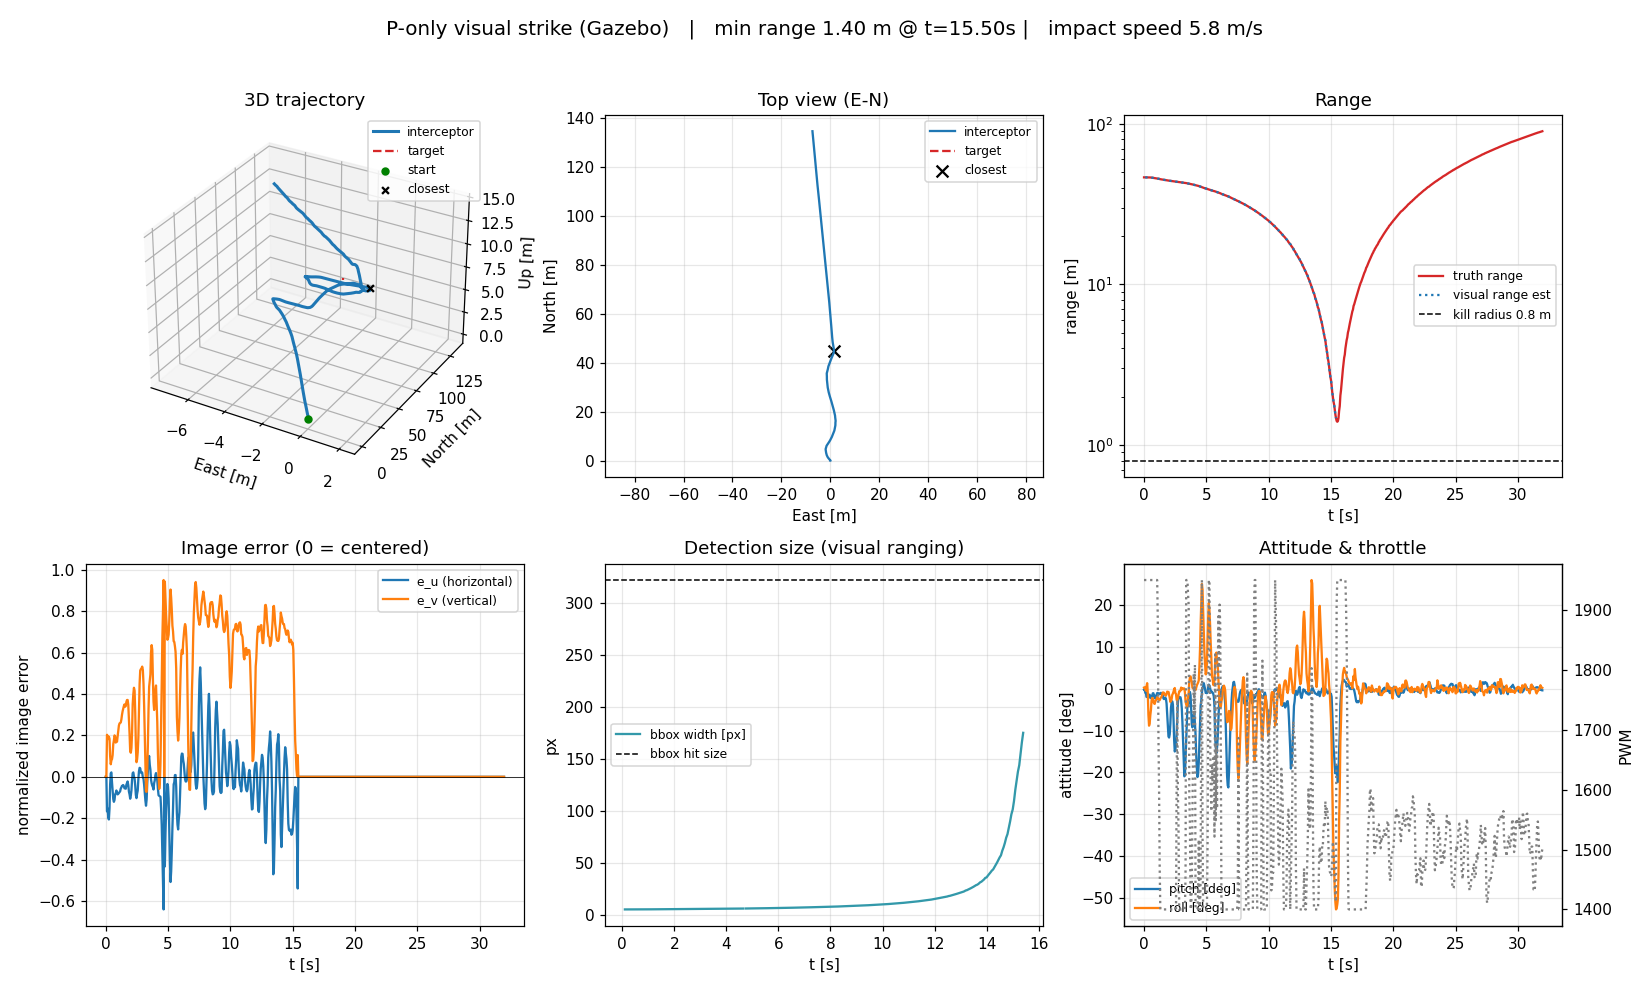

The data file committed next to this chart (first rows):
t, phase, u_px, v_px, s_px, e_u, e_v, range_est, z_t_est, closing, az_los, el_los, roll_cmd, pitch_cmd, yaw_rate_cmd, throttle_pwm, rc_roll, rc_pitch, rc_thr, rc_yaw, own_e, own_n, own_u, own_ve
9.870000212686136e-06, SEARCH, nan, nan, nan, 0.0, 0.0, inf, nan, 0.0, 0.0, 0.0, 0.0, -8.0, 0.0002584, 1950, 1500, 1560, 1560, 1500, 0.001064, -0.001635, -0.003538, 0.001146
0.05011, SEARCH, nan, nan, nan, 0.0, 0.0, inf, nan, 0.0, 0.0, 0.0, 0.0, -8.0, 1.311, 1950, 1500, 1600, 1620, 1498, 0.001951, -0.002283, -0.004044, 0.002079
0.1002, TRACK, 266.6, 288.8, 5.547, -0.1668, 0.2032, 46.38, 10.56, 0.0, 355.7, 13.16, -15.01, -4.0, -10.01, 1950, 1560, 1550, 1680, 1517, 0.002557, -0.002722, -0.004351, 0.002675
0.1503, TRACK, 271, 286.8, 5.547, -0.1532, 0.1951, 46.39, 10.64, -0.0004794, 356.2, 13.27, -13.79, -4.0, -9.195, 1950, 1620, 1550, 1740, 1515, 0.00324, -0.003236, -0.003791, 0.003331
0.2005, TRACK, 257.5, 283.8, 5.547, -0.1954, 0.1826, 46.39, 10.13, -9.643566474149196e-05, 354.7, 12.62, -17.59, -4.0, -11.73, 1950, 1680, 1550, 1800, 1520, 0.004117, -0.003774, -0.002026, 0.004123
0.2506, TRACK, 254, 286.6, 5.547, -0.2061, 0.1942, 46.38, 10.01, 0.001517, 354.3, 12.46, -18.55, -4.0, -12.37, 1950, 1732, 1550, 1860, 1521, 0.005163, -0.004087, 0.004551, 0.004988
0.3023, TRACK, 271.1, 284.1, 5.547, -0.1529, 0.1836, 46.38, 10.68, 0.0009816, 356.1, 13.3, -13.76, -4.0, -9.175, 1950, 1672, 1550, 1920, 1515, 0.005885, -0.004166, 0.009005, 0.005576
0.3524, TRACK, 307.8, 264.1, 5.547, -0.03797, 0.1006, 46.38, 11.97, -0.0008717, 358.9, 14.93, -3.417, -6.376, -2.278, 1950, 1612, 1580, 1950, 1504, 0.00836, -0.004147, 0.0189, 0.007686
0.4025, TRACK, 325.4, 254.6, 5.548, 0.01697, 0.06079, 46.37, 13.21, 0.004254, 0.4276, 16.5, 1.528, -4.292, 1.018, 1950, 1552, 1554, 1950, 1498, 0.008626, -0.003763, 0.03634, 0.007783
0.4526, TRACK, 326.9, 259.1, 5.551, 0.02145, 0.07943, 46.35, 13.01, 0.0115, 0.746, 16.21, 1.93, -4.822, 1.287, 1950, 1492, 1560, 1950, 1498, 0.007392, -0.001515, 0.06883, 0.00635
0.5027, TRACK, 311.3, 260.5, 5.556, -0.02711, 0.08538, 46.31, 12.23, 0.01532, 359.3, 15.16, -2.44, -5.955, -1.627, 1950, 1531, 1574, 1950, 1503, 0.004467, 0.001884, 0.1225, 0.003357
0.5528, TRACK, 299.5, 265.3, 5.559, -0.06411, 0.1053, 46.28, 11.72, 0.01384, 358.4, 14.41, -5.77, -4.0, -3.846, 1950, 1572, 1550, 1950, 1506, -0.002859, 0.009203, 0.1978, -0.003599
0.6029, TRACK, 285.5, 277.9, 5.566, -0.1077, 0.1579, 46.22, 11.01, 0.02452, 357.4, 13.4, -9.692, -4.0, -6.461, 1950, 1621, 1550, 1950, 1511, -0.005989, 0.01259, 0.2974, -0.006422
0.6535, TRACK, 281.3, 282.3, 5.574, -0.1209, 0.1762, 46.16, 10.81, 0.02611, 357.1, 13, -10.88, -4.0, -7.252, 1950, 1636, 1550, 1950, 1512, -0.01305, 0.02004, 0.4214, -0.01265
0.7036, TRACK, 284.3, 288.1, 5.581, -0.1117, 0.2004, 46.1, 10.93, 0.02818, 357.6, 13, -10.05, -4.0, -6.7, 1950, 1626, 1550, 1950, 1511, -0.0208, 0.02846, 0.5582, -0.01915
0.7537, TRACK, 292.9, 286.8, 5.589, -0.08476, 0.195, 46.03, 11.11, 0.0282, 358.4, 13.07, -7.628, -4.0, -5.086, 1950, 1595, 1550, 1950, 1508, -0.0289, 0.03732, 0.7075, -0.02567
0.8038, TRACK, 294.7, 279.7, 5.594, -0.07898, 0.1655, 45.99, 11.17, 0.01718, 358.3, 13.01, -7.108, -4.0, -4.739, 1950, 1589, 1550, 1950, 1508, -0.03712, 0.04622, 0.8181, -0.03227
0.8539, TRACK, 298.9, 283, 5.604, -0.06602, 0.1791, 45.91, 11.32, 0.03631, 358.8, 12.94, -5.942, -4.0, -3.961, 1950, 1574, 1550, 1950, 1507, -0.05049, 0.06073, 1.04, -0.04227
0.904, TRACK, 295.7, 280.7, 5.612, -0.07588, 0.1697, 45.85, 11.16, 0.02636, 358.5, 12.53, -6.83, -4.0, -4.553, 1950, 1585, 1550, 1950, 1508, -0.06016, 0.07113, 1.212, -0.04916
0.9543, TRACK, 292.8, 287, 5.62, -0.08487, 0.196, 45.78, 10.95, 0.03074, 358.3, 12.06, -7.638, -4.0, -5.092, 1950, 1595, 1550, 1950, 1508, -0.07039, 0.08232, 1.382, -0.05622
1.005, TRACK, 293.6, 292.6, 5.627, -0.0824, 0.219, 45.73, 11.09, 0.02279, 358.5, 12.01, -7.416, -4.0, -4.944, 1950, 1593, 1550, 1950, 1508, -0.08141, 0.09475, 1.575, -0.06363
1.055, TRACK, 294.9, 299.4, 5.637, -0.0784, 0.2476, 45.64, 11.06, 0.03682, 358.7, 11.73, -7.056, -4.0, -4.704, 1950, 1588, 1550, 1950, 1508, -0.09321, 0.1084, 1.788, -0.07135
1.105, TRACK, 296.1, 302, 5.648, -0.07476, 0.2582, 45.56, 11.04, 0.03764, 359, 11.41, -6.729, -4.0, -4.486, 1883, 1584, 1550, 1890, 1507, -0.1055, 0.1226, 2.019, -0.07918
1.155, TRACK, 297.6, 302.5, 5.658, -0.07002, 0.2606, 45.47, 11.07, 0.036, 359.1, 11.05, -6.302, -4.0, -4.201, 1691, 1579, 1550, 1830, 1507, -0.1195, 0.1387, 2.357, -0.08733
1.205, TRACK, 301.8, 303, 5.666, -0.05684, 0.2626, 45.41, 11.19, 0.03011, 359.6, 11, -5.116, -4.0, -3.411, 1605, 1564, 1550, 1770, 1506, -0.1267, 0.1471, 2.533, -0.09144
1.255, TRACK, 303.7, 306.6, 5.682, -0.0508, 0.2776, 45.28, 11.14, 0.05708, 359.8, 10.58, -4.572, -4.0, -3.048, 1473, 1557, 1550, 1710, 1505, -0.141, 0.1635, 2.823, -0.09988
1.305, TRACK, 306.1, 312.1, 5.695, -0.04332, 0.3004, 45.18, 11.1, 0.04393, 0.04182, 10.16, -3.899, -4.0, -2.599, 1400, 1549, 1550, 1650, 1504, -0.1561, 0.1809, 3.139, -0.1086
1.355, TRACK, 305.9, 316.2, 5.704, -0.0441, 0.3175, 45.11, 11.03, 0.03203, 0.09203, 9.776, -3.969, -4.0, -2.646, 1400, 1550, 1550, 1590, 1504, -0.1707, 0.1976, 3.371, -0.1175
1.405, TRACK, 307.2, 319.1, 5.719, -0.04, 0.3296, 44.99, 11.07, 0.05091, 0.2058, 9.244, -3.6, -15.04, -2.4, 1400, 1545, 1610, 1530, 1504, -0.2002, 0.2316, 3.84, -0.1351
1.456, TRACK, 305.2, 322.2, 5.727, -0.0462, 0.3425, 44.93, 10.95, 0.0291, 0.06732, 8.786, -4.158, -4.0, -2.772, 1400, 1552, 1550, 1470, 1505, -0.215, 0.2486, 4.085, -0.1436
1.506, TRACK, 302.2, 324, 5.737, -0.05562, 0.3501, 44.84, 10.78, 0.03634, 359.7, 8.275, -5.006, -4.0, -3.337, 1400, 1563, 1550, 1410, 1506, -0.2299, 0.2657, 4.327, -0.152
1.556, TRACK, 302.2, 321.3, 5.747, -0.05574, 0.3387, 44.77, 10.77, 0.03463, 359.7, 7.804, -5.017, -4.0, -3.344, 1400, 1563, 1550, 1400, 1506, -0.2406, 0.2778, 4.693, -0.1562
1.606, TRACK, 301.6, 322.3, 5.754, -0.05744, 0.343, 44.71, 10.95, 0.02497, 359.7, 7.581, -5.17, -4.0, -3.446, 1400, 1565, 1550, 1400, 1506, -0.2637, 0.3043, 5.054, -0.1686
1.656, TRACK, 307.8, 326.9, 5.768, -0.03807, 0.362, 44.61, 11.13, 0.04614, 0.3894, 7.238, -3.427, -17.47, -2.284, 1400, 1543, 1610, 1400, 1504, -0.2885, 0.3329, 5.51, -0.1806
1.706, TRACK, 310.3, 329.1, 5.774, -0.03022, 0.3713, 44.56, 11.41, 0.02183, 0.6698, 7.177, -2.72, -17.65, -1.813, 1400, 1534, 1670, 1400, 1503, -0.3, 0.3462, 5.844, -0.1845
1.756, TRACK, 312.9, 329.2, 5.782, -0.0223, 0.3716, 44.5, 11.43, 0.02869, 0.8781, 6.678, -2.007, -18.15, -1.338, 1400, 1525, 1727, 1400, 1502, -0.3255, 0.3757, 6.254, -0.1961
1.808, TRACK, 307.2, 323.5, 5.79, -0.03992, 0.348, 44.43, 10.99, 0.02703, 0.2975, 5.75, -3.592, -18.77, -2.395, 1400, 1545, 1735, 1400, 1504, -0.3435, 0.3963, 6.542, -0.2038
1.861, TRACK, 297, 306.6, 5.799, -0.0719, 0.2775, 44.37, 11.42, 0.03112, 359.1, 5.96, -6.471, -4.0, -4.314, 1400, 1581, 1675, 1400, 1507, -0.3675, 0.4242, 6.813, -0.215
1.911, TRACK, 292.8, 290.1, 5.803, -0.08503, 0.2086, 44.34, 11.04, 0.01317, 358.6, 5.136, -7.653, -4.0, -5.102, 1400, 1596, 1615, 1400, 1509, -0.3858, 0.4453, 7.071, -0.2223
1.962, TRACK, 286.1, 269.7, 5.81, -0.1058, 0.1236, 44.29, 11.02, 0.02278, 357.7, 4.786, -9.523, -4.0, -6.349, 1400, 1619, 1555, 1400, 1511, -0.41, 0.4738, 7.326, -0.233
2.012, TRACK, 291.1, 267.9, 5.817, -0.09042, 0.1164, 44.23, 11.39, 0.02497, 358.1, 4.969, -8.138, -4.0, -5.425, 1400, 1602, 1550, 1400, 1509, -0.4285, 0.4959, 7.561, -0.2399
2.062, TRACK, 299.1, 273.4, 5.822, -0.06516, 0.1392, 44.19, 11.93, 0.01734, 358.8, 5.395, -5.865, -4.0, -3.91, 1400, 1573, 1550, 1400, 1507, -0.447, 0.5185, 7.772, -0.2466
2.112, TRACK, 315.5, 291.6, 5.83, -0.01417, 0.2149, 44.13, 12.53, 0.02969, 0.6838, 5.856, -1.276, -16.94, -0.8505, 1400, 1516, 1610, 1400, 1501, -0.4683, 0.5445, 8.032, -0.2532
2.162, TRACK, 325.7, 324.2, 5.841, 0.01791, 0.3508, 44.05, 12.15, 0.03554, 2.197, 5.118, 1.612, -19.44, 1.074, 1400, 1480, 1670, 1400, 1498, -0.4872, 0.5684, 8.222, -0.2598
2.212, TRACK, 326.9, 335.8, 5.846, 0.02142, 0.3994, 44.01, 12.42, 0.01783, 2.387, 5.246, 1.927, -19.95, 1.285, 1400, 1476, 1730, 1400, 1498, -0.5065, 0.5928, 8.4, -0.2663
2.263, TRACK, 320.4, 343.3, 5.853, 0.001167, 0.4305, 43.95, 12.05, 0.02496, 1.76, 4.545, 0.1051, -21.05, 0.07004, 1400, 1499, 1763, 1400, 1500, -0.526, 0.6178, 8.565, -0.2727
2.314, TRACK, 317.5, 340, 5.86, -0.007702, 0.4168, 43.9, 11.7, 0.02323, 1.366, 3.824, -0.6932, -21.59, -0.4621, 1400, 1509, 1770, 1400, 1501, -0.5541, 0.6543, 8.767, -0.2823
2.366, TRACK, 306.4, 314.9, 5.866, -0.04253, 0.3119, 43.86, 12.03, 0.01997, 0.03651, 4.088, -3.828, -4.0, -2.552, 1400, 1548, 1710, 1400, 1504, -0.5739, 0.68, 8.899, -0.2885
2.416, TRACK, 292, 277.5, 5.871, -0.0875, 0.1561, 43.82, 11.34, 0.01652, 358.3, 3.017, -7.875, -4.0, -5.25, 1400, 1598, 1650, 1400, 1509, -0.5939, 0.7062, 9.029, -0.2947
2.466, TRACK, 287, 257, 5.877, -0.103, 0.07065, 43.78, 11.37, 0.02167, 357.7, 2.917, -9.27, -4.0, -6.18, 1400, 1616, 1590, 1400, 1510, -0.6195, 0.7409, 9.143, -0.3037
2.516, TRACK, 293.8, 260.3, 5.884, -0.08178, 0.08458, 43.72, 11.58, 0.02446, 358.3, 3.054, -7.36, -4.0, -4.907, 1400, 1592, 1550, 1400, 1508, -0.6394, 0.7686, 9.253, -0.3094
2.566, TRACK, 298.8, 268.4, 5.889, -0.0663, 0.1185, 43.69, 12.04, 0.01632, 358.8, 3.514, -5.967, -4.0, -3.978, 1400, 1575, 1550, 1400, 1507, -0.6593, 0.7975, 9.362, -0.3149
2.616, TRACK, 316.1, 285.2, 5.898, -0.01231, 0.1882, 43.63, 12.71, 0.02839, 0.6167, 4.245, -1.108, -18.2, -0.7389, 1619, 1515, 1610, 1460, 1501, -0.6876, 0.8405, 9.481, -0.3228
2.666, TRACK, 328.6, 317.8, 5.907, 0.02692, 0.3242, 43.55, 12.98, 0.03321, 2.402, 4.489, 2.423, -19.73, 1.615, 1750, 1470, 1670, 1520, 1497, -0.7025, 0.8621, 9.566, -0.3254
2.716, TRACK, 333.9, 347.8, 5.916, 0.04345, 0.449, 43.49, 12.56, 0.03051, 3.117, 3.88, 3.91, -4.0, 2.607, 1595, 1451, 1610, 1580, 1496, -0.7194, 0.8896, 9.618, -0.3306
2.767, TRACK, 333.2, 363.4, 5.925, 0.0414, 0.514, 43.42, 12.31, 0.03056, 3.143, 3.462, 3.726, -4.0, 2.484, 1535, 1453, 1550, 1535, 1496, -0.7447, 0.9312, 9.689, -0.3382
2.82, TRACK, 326.4, 364.9, 5.933, 0.02001, 0.5206, 43.36, 12.1, 0.02681, 2.441, 3.049, 1.801, -23.72, 1.201, 1400, 1477, 1610, 1475, 1498, -0.7738, 0.9783, 9.792, -0.3457
2.874, TRACK, 327.4, 366, 5.942, 0.0232, 0.5249, 43.3, 12.17, 0.02793, 2.536, 3.036, 2.088, -23.79, 1.392, 1400, 1474, 1670, 1415, 1498, -0.7944, 1.012, 9.874, -0.3507
2.926, TRACK, 326.4, 367.9, 5.953, 0.02004, 0.5328, 43.22, 12.18, 0.03736, 2.542, 2.913, 1.804, -24.01, 1.203, 1400, 1477, 1730, 1400, 1498, -0.8239, 1.061, 9.98, -0.3581
2.976, TRACK, 319.1, 364, 5.958, -0.002957, 0.5167, 43.18, 11.83, 0.01706, 1.697, 2.353, -0.2661, -24.36, -0.1774, 1400, 1503, 1790, 1400, 1500, -0.8449, 1.096, 10.05, -0.363
... 574 more rows
